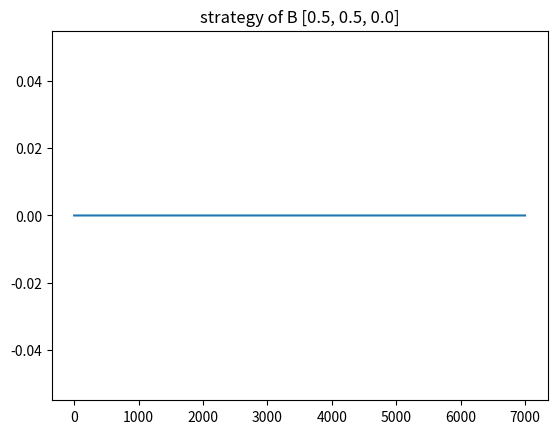

This figure's Python source:
import numpy as np
import matplotlib.pyplot as plt

player_A_strategy = [1/3, 1/3, 1/3]
player_A_actions = ["paper", "scissors", "rock"]
player_B_strategy = [5/10, 5/10, 0/10]
# player_B_strategy = [9/10, 1/10, 0/10]
player_B_actions = ["paper", "scissors", "rock"]

player_A_victory = [("paper", "rock"),
                    ("scissors", "paper"),
                    ("rock", "scissors")]


def play(player_A_strategy, player_B_strategy):
    # draw action a
    action_a = np.random.choice(player_A_actions, p=player_A_strategy)
    action_b = np.random.choice(player_B_actions, p=player_B_strategy)
    print("\nA : "+action_a+", B : "+action_b)

    if action_a == action_b:
        result = 0
        print("draw")
    else:
        if (action_a, action_b) in player_A_victory:
            print("player A wins")
            result = 1
        else:
            result = -1
            print("player B wins")
    return result, action_a, action_b


beaters = {"paper": "scissors",
           "scissors": "rock",
           "rock": "paper"}

number_of_games = 7000
average = 0
played_games = 0
player_A_sum = 0
player_A_victories = 0
# learn the strategy of player B
player_B_counter = [0, 0, 0]
percentages = []
for game in range(number_of_games):
    # play a game
    result, action_a, action_b = play(player_A_strategy, player_B_strategy)
    # count the actions played by B
    player_B_counter = [1, 1, 1]
    # compute the probabilities played by B
    player_B_learned = [x/sum(player_B_counter) for x in player_B_counter]

    # update our strategy
    most_probable_action_B_index = 1
    least_probable_action_B_index = 2
    most_probable_action_B = player_B_actions[most_probable_action_B_index]
    least_probable_action_B = player_B_actions[least_probable_action_B_index]

    # update
    remaining_actions = [0, 1, 2]

    # most relevant action for A
    A_best_action_index = player_A_actions.index(
        beaters[most_probable_action_B])
    remaining_actions.remove(A_best_action_index)

    # least relevant action for A
    A_worst_action_index = player_A_actions.index(
        beaters[least_probable_action_B])
    remaining_actions.remove(A_worst_action_index)

    # there is still one action
    A_intermediate_action_index = remaining_actions.pop()

    # define our strategy
    player_A_strategy[A_best_action_index] = 0
    player_A_strategy[A_worst_action_index] = 1
    player_A_strategy[A_intermediate_action_index] = 0

    # print strategies
    print(player_B_learned)
    print(player_A_strategy)

    # evaluate performance
    result, _, _ = play(player_A_strategy, player_B_strategy)
    played_games += 1
    player_A_sum += result
    if result == 1:
        player_A_victories += 1
    average = player_A_sum/played_games
    percentage = 100*player_A_victories/played_games
    print(f"expectation after {played_games} games : {average}")
    print(f"percentage of victory {percentage}")
    percentages.append(percentage)

plt.plot(range(number_of_games), percentages)
plt.title(f"strategy of B {player_B_strategy}")
plt.savefig(f"percentage of victory_{player_B_strategy}.pdf")
plt.close()
